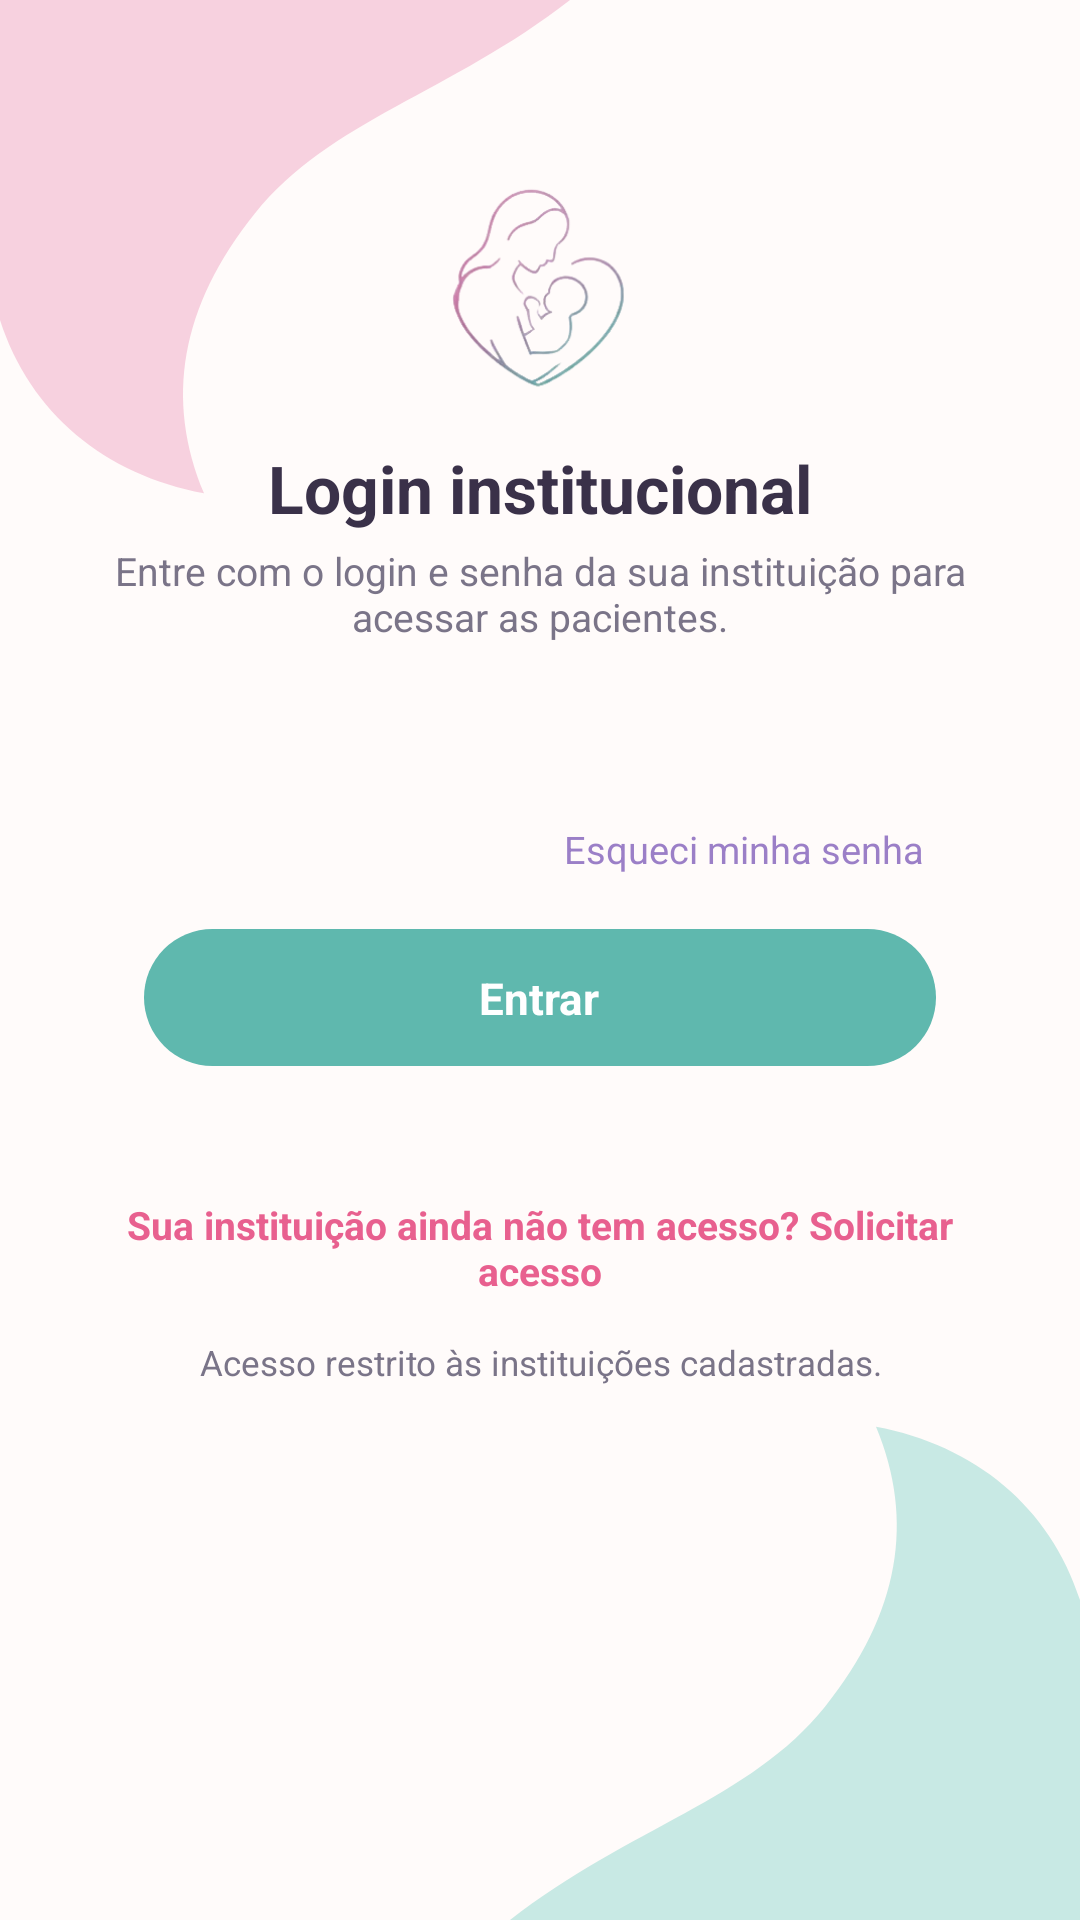

Android layout source for this screen:
<!-- AndroidManifest.xml: activity theme AppTheme.NoActionBar -->
<!-- res/layout/activity_login.xml -->
<?xml version="1.0" encoding="utf-8"?>
<FrameLayout xmlns:android="http://schemas.android.com/apk/res/android"
    android:layout_width="match_parent"
    android:layout_height="match_parent">

    <ImageView
        android:layout_width="match_parent"
        android:layout_height="match_parent"
        android:scaleType="fitXY"
        android:importantForAccessibility="no"
        android:src="@drawable/bg_blob_top_left" />

    <ImageView
        android:layout_width="match_parent"
        android:layout_height="match_parent"
        android:scaleType="fitXY"
        android:importantForAccessibility="no"
        android:src="@drawable/bg_blob_bottom_right" />

    <ScrollView
        android:layout_width="match_parent"
        android:layout_height="match_parent"
        android:fillViewport="true">

        <LinearLayout
            android:layout_width="match_parent"
            android:layout_height="wrap_content"
            android:gravity="center_horizontal"
            android:orientation="vertical"
            android:paddingStart="28dp"
            android:paddingEnd="28dp"
            android:paddingTop="48dp"
            android:paddingBottom="24dp">

            <ImageView
                android:layout_width="84dp"
                android:layout_height="84dp"
                android:importantForAccessibility="no"
                android:scaleType="fitCenter"
                android:src="@drawable/img_logo_maternidade" />

            <TextView
                android:layout_width="wrap_content"
                android:layout_height="wrap_content"
                android:layout_marginTop="16dp"
                android:text="@string/login_titulo"
                android:textColor="@color/textPrimary"
                android:textSize="22sp"
                android:textStyle="bold" />

            <TextView
                android:layout_width="wrap_content"
                android:layout_height="wrap_content"
                android:layout_marginTop="4dp"
                android:gravity="center"
                android:text="@string/login_subtitulo"
                android:textColor="@color/textSecondary"
                android:textSize="13sp" />

            <LinearLayout
                android:layout_width="match_parent"
                android:layout_height="wrap_content"
                android:layout_marginTop="28dp"
                android:background="@drawable/bg_card_surface"
                android:elevation="3dp"
                android:orientation="vertical"
                android:padding="20dp">

                <TextView style="@style/CampoLabel" android:layout_marginTop="0dp" android:text="@string/login_email" />
                <EditText
                    android:id="@+id/edtLogin"
                    style="@style/CampoInput"
                    android:inputType="textEmailAddress"
                    android:maxLines="1" />

                <TextView style="@style/CampoLabel" android:text="@string/login_senha" />
                <EditText
                    android:id="@+id/edtSenha"
                    style="@style/CampoInput"
                    android:inputType="textPassword"
                    android:maxLines="1" />

                <TextView
                    android:id="@+id/btnEsqueciSenha"
                    android:layout_width="wrap_content"
                    android:layout_height="wrap_content"
                    android:layout_gravity="end"
                    android:layout_marginTop="8dp"
                    android:background="?android:attr/selectableItemBackgroundBorderless"
                    android:clickable="true"
                    android:focusable="true"
                    android:padding="4dp"
                    android:text="@string/login_esqueci_senha"
                    android:textColor="@color/softPurple"
                    android:textSize="12.5sp" />

                <TextView
                    android:id="@+id/txtErroLogin"
                    android:layout_width="match_parent"
                    android:layout_height="wrap_content"
                    android:layout_marginTop="4dp"
                    android:layout_marginBottom="4dp"
                    android:text="@string/login_erro_credenciais"
                    android:textColor="@color/colorAlerta"
                    android:textSize="12.5sp"
                    android:visibility="gone" />

                <LinearLayout
                    android:id="@+id/btnEntrar"
                    android:layout_width="match_parent"
                    android:layout_height="wrap_content"
                    android:layout_marginTop="14dp"
                    android:background="@drawable/bg_button_primary"
                    android:clickable="true"
                    android:focusable="true"
                    android:gravity="center"
                    android:orientation="horizontal"
                    android:paddingTop="13dp"
                    android:paddingBottom="13dp">

                    <TextView
                        android:layout_width="wrap_content"
                        android:layout_height="wrap_content"
                        android:text="@string/login_entrar"
                        android:textColor="#FFFFFFFF"
                        android:textSize="14.5sp"
                        android:textStyle="bold" />
                </LinearLayout>

                <ProgressBar
                    android:id="@+id/progressLogin"
                    android:layout_width="wrap_content"
                    android:layout_height="wrap_content"
                    android:layout_gravity="center"
                    android:layout_marginTop="14dp"
                    android:indeterminateTint="@color/primaryPink"
                    android:visibility="gone" />
            </LinearLayout>

            <TextView
                android:id="@+id/btnSolicitarAcesso"
                android:layout_width="wrap_content"
                android:layout_height="wrap_content"
                android:layout_marginTop="18dp"
                android:background="?android:attr/selectableItemBackgroundBorderless"
                android:clickable="true"
                android:focusable="true"
                android:gravity="center"
                android:padding="6dp"
                android:text="@string/login_link_solicitar_acesso"
                android:textColor="@color/primaryPink"
                android:textSize="13sp"
                android:textStyle="bold" />

            <TextView
                android:layout_width="wrap_content"
                android:layout_height="wrap_content"
                android:layout_marginTop="8dp"
                android:gravity="center"
                android:text="@string/login_rodape"
                android:textColor="@color/textSecondary"
                android:textSize="11.5sp" />
        </LinearLayout>
    </ScrollView>
</FrameLayout>
<!-- resources referenced by this layout -->
<resources>
  <color name="colorAlerta">#FFFF4081</color>
  <color name="primaryPink">#E8608F</color>
  <color name="softPurple">#9B7FC7</color>
  <color name="textPrimary">#3A3149</color>
  <color name="textSecondary">#7A7488</color>
  <!-- drawable bg_blob_bottom_right (drawable) -->
  <vector xmlns:android="http://schemas.android.com/apk/res/android"
      android:width="360dp"
      android:height="720dp"
      android:viewportWidth="360"
      android:viewportHeight="720">
      <path
          android:pathData="M360,720 L170,720 C210,685 250,675 275,640 C300,605 305,570 292,535 C325,542 350,565 360,600 Z"
          android:fillColor="#BFE6DF"
          android:fillAlpha="0.85" />
  </vector>
  <!-- drawable bg_blob_top_left (drawable) -->
  <vector xmlns:android="http://schemas.android.com/apk/res/android"
      android:width="360dp"
      android:height="720dp"
      android:viewportWidth="360"
      android:viewportHeight="720">
      <path
          android:pathData="M0,0 L190,0 C150,35 110,45 85,80 C60,115 55,150 68,185 C35,178 10,155 0,120 Z"
          android:fillColor="#F6C9DA"
          android:fillAlpha="0.85" />
  </vector>
  <!-- drawable bg_button_primary (drawable) -->
  <?xml version="1.0" encoding="utf-8"?>
  <ripple xmlns:android="http://schemas.android.com/apk/res/android"
      android:color="#33FFFFFF">
      <item>
          <shape android:shape="rectangle">
              <solid android:color="@color/colorAccent" />
              <corners android:radius="100dp" />
          </shape>
      </item>
  </ripple>
  <!-- drawable img_logo_maternidade: png bitmap (drawable-nodpi, 17005 bytes) -->
  <string name="login_email">E-mail</string>
  <string name="login_entrar">Entrar</string>
  <string name="login_erro_credenciais">E-mail ou senha inválidos. Verifique e tente novamente.</string>
  <string name="login_esqueci_senha">Esqueci minha senha</string>
  <string name="login_link_solicitar_acesso">Sua instituição ainda não tem acesso? Solicitar acesso</string>
  <string name="login_rodape">Acesso restrito às instituições cadastradas.</string>
  <string name="login_senha">Senha</string>
  <string name="login_subtitulo">Entre com o login e senha da sua instituição para acessar as pacientes.</string>
  <string name="login_titulo">Login institucional</string>
  <style name="AppTheme.NoActionBar" parent="Theme.AppCompat.Light.NoActionBar">
          <item name="colorPrimary">@color/colorPrimary</item>
          <item name="colorPrimaryDark">@color/colorPrimaryDark</item>
          <item name="colorAccent">@color/colorAccent</item>
          <item name="android:windowBackground">@color/background</item>
      </style>
  <color name="colorAccent">#FF5FB8AE</color>
  <color name="colorPrimary">#FFE8608F</color>
  <color name="colorPrimaryDark">#FFC94770</color>
  <color name="background">#FFFBFA</color>
</resources>
